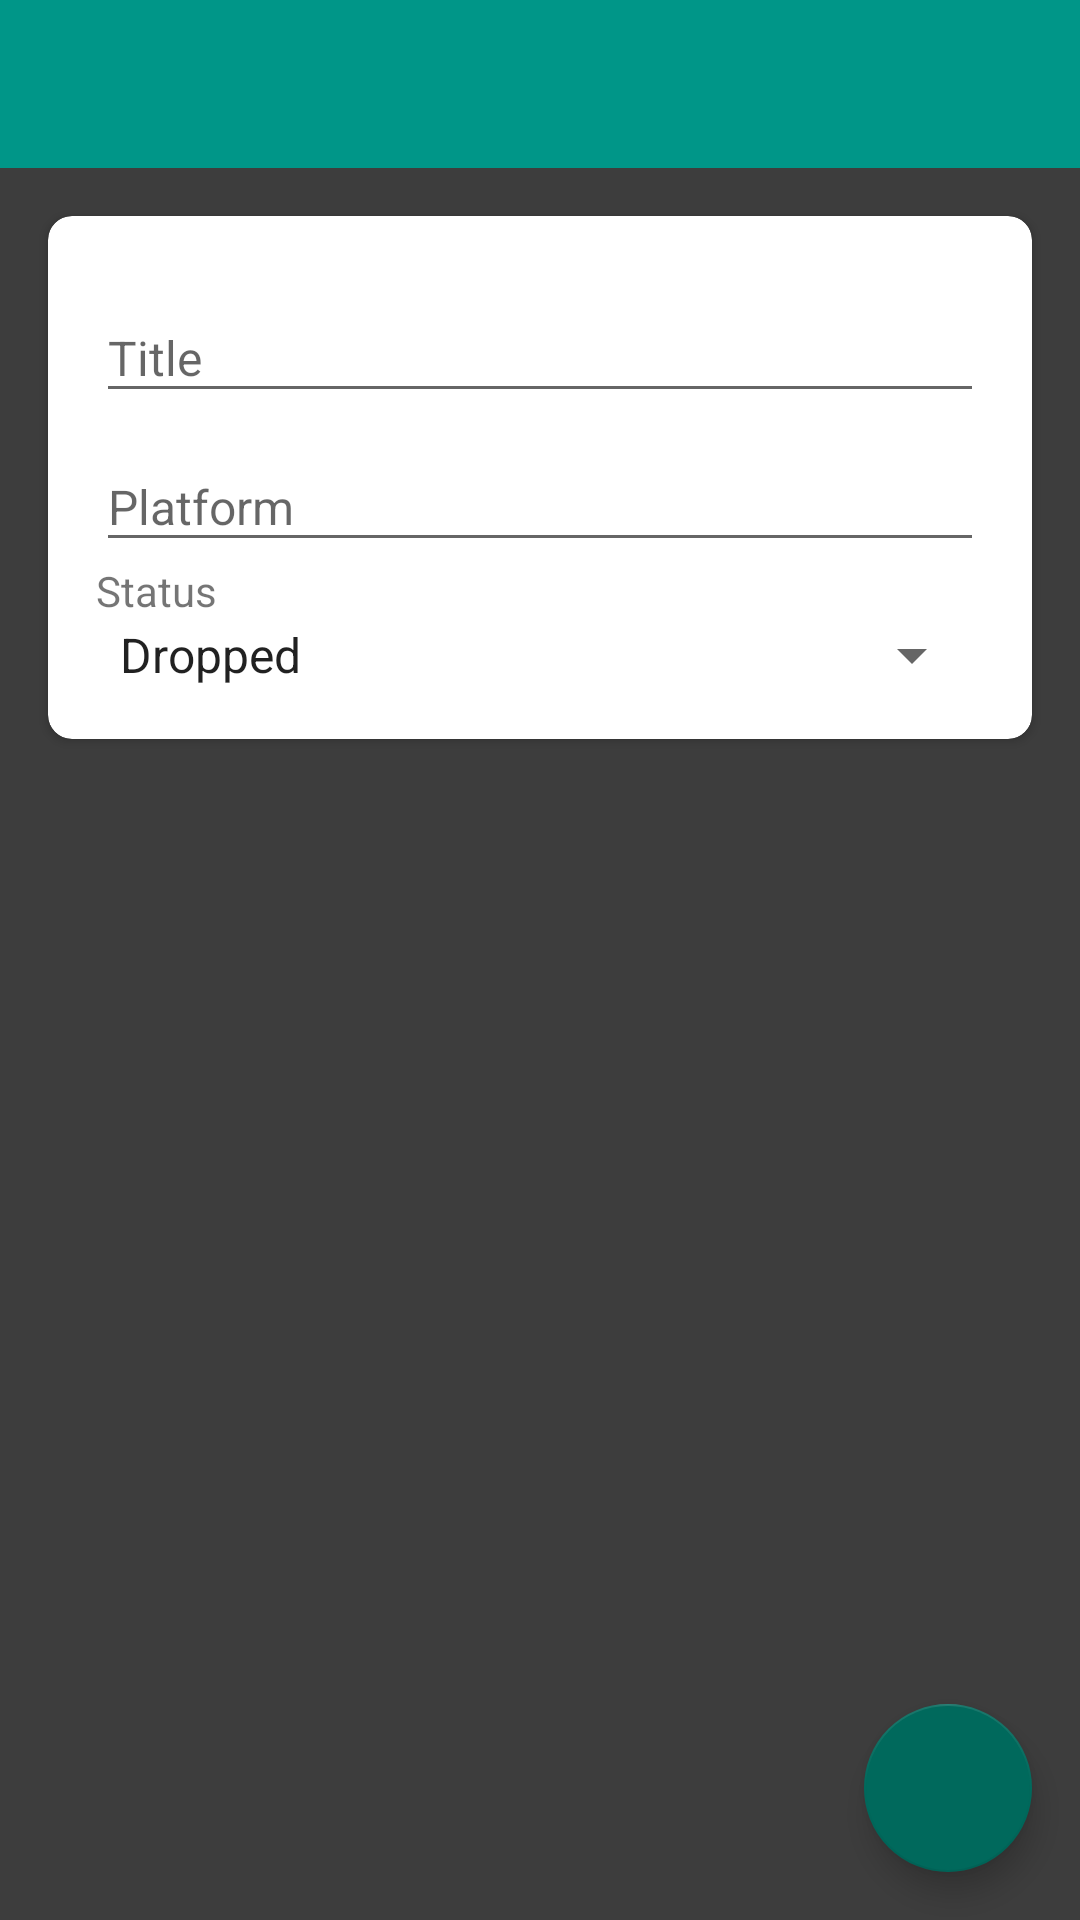

Reconstruct the res/layout file that produces this screen, plus the resources it refers to.
<!-- AndroidManifest.xml: application theme AppTheme -->
<!-- res/layout/activity_create.xml -->
<?xml version="1.0" encoding="utf-8"?>
<androidx.constraintlayout.widget.ConstraintLayout xmlns:android="http://schemas.android.com/apk/res/android"
    xmlns:app="http://schemas.android.com/apk/res-auto"
    android:layout_width="match_parent"
    android:layout_height="match_parent">

    <androidx.appcompat.widget.Toolbar
        android:id="@+id/toolbar"
        android:layout_width="match_parent"
        android:layout_height="?attr/actionBarSize"
        android:background="@color/colorPrimary"
        android:theme="@style/ThemeOverlay.AppCompat.Dark.ActionBar"
        app:layout_constraintStart_toStartOf="parent"
        app:layout_constraintTop_toTopOf="parent" />

    <androidx.cardview.widget.CardView
        android:layout_width="match_parent"
        android:layout_height="wrap_content"
        android:layout_margin="16dp"
        app:cardCornerRadius="8dp"
        app:layout_constraintTop_toBottomOf="@id/toolbar">

        <androidx.constraintlayout.widget.ConstraintLayout
            android:layout_width="match_parent"
            android:layout_height="wrap_content"
            android:layout_margin="16dp">

            <com.google.android.material.textfield.TextInputLayout
                android:id="@+id/textInputLayoutTitle"
                android:layout_width="match_parent"
                android:layout_height="wrap_content"
                app:layout_constraintTop_toTopOf="parent">

                <com.google.android.material.textfield.TextInputEditText
                    android:id="@+id/textInputEditTextTitle"
                    android:layout_width="match_parent"
                    android:layout_height="wrap_content"
                    android:hint="Title"
                    android:inputType="textCapWords"
                    android:textSize="16sp" />

            </com.google.android.material.textfield.TextInputLayout>

            <com.google.android.material.textfield.TextInputLayout
                android:id="@+id/textInputLayoutPlatform"
                android:layout_width="match_parent"
                android:layout_height="wrap_content"
                app:layout_constraintTop_toBottomOf="@id/textInputLayoutTitle">

                <com.google.android.material.textfield.TextInputEditText
                    android:id="@+id/textInputEditTextPlatform"
                    android:layout_width="match_parent"
                    android:layout_height="wrap_content"
                    android:hint="Platform"
                    android:maxLength="15"
                    android:inputType="textCapWords"
                    android:textSize="16sp" />

            </com.google.android.material.textfield.TextInputLayout>

            <TextView
                android:id="@+id/textViewStatus"
                android:layout_width="wrap_content"
                android:layout_height="wrap_content"
                android:text="Status"
                app:layout_constraintStart_toStartOf="parent"
                app:layout_constraintTop_toBottomOf="@id/textInputLayoutPlatform" />

            <androidx.appcompat.widget.AppCompatSpinner
                android:id="@+id/spinner"
                android:layout_width="match_parent"
                android:layout_height="wrap_content"
                android:entries="@array/status"
                app:layout_constraintTop_toBottomOf="@id/textViewStatus" />

        </androidx.constraintlayout.widget.ConstraintLayout>

    </androidx.cardview.widget.CardView>

    <com.google.android.material.floatingactionbutton.FloatingActionButton
        android:id="@+id/buttonSave"
        android:layout_width="wrap_content"
        android:layout_height="wrap_content"
        android:layout_margin="16dp"
        android:src="@drawable/ic_save"
        app:layout_constraintBottom_toBottomOf="parent"
        app:layout_constraintEnd_toEndOf="parent" />

</androidx.constraintlayout.widget.ConstraintLayout>
<!-- resources referenced by this layout -->
<resources>
  <string-array name="status">
          <item>Dropped</item>
          <item>Playing</item>
          <item>Stalled</item>
          <item>Want to play</item>
      </string-array>
  <color name="colorPrimary">#009688</color>
  <style name="AppTheme" parent="Theme.AppCompat.Light.NoActionBar">
          
          <item name="colorPrimary">@color/colorPrimary</item>
          <item name="colorPrimaryDark">@color/colorPrimaryDark</item>
          <item name="colorAccent">@color/colorAccent</item>
          <item name="android:windowBackground">@color/colorBackgroundDark</item>
      </style>
  <color name="colorPrimaryDark">#00796B</color>
  <color name="colorAccent">#00695C</color>
  <color name="colorBackgroundDark">#3D3D3D</color>
</resources>
